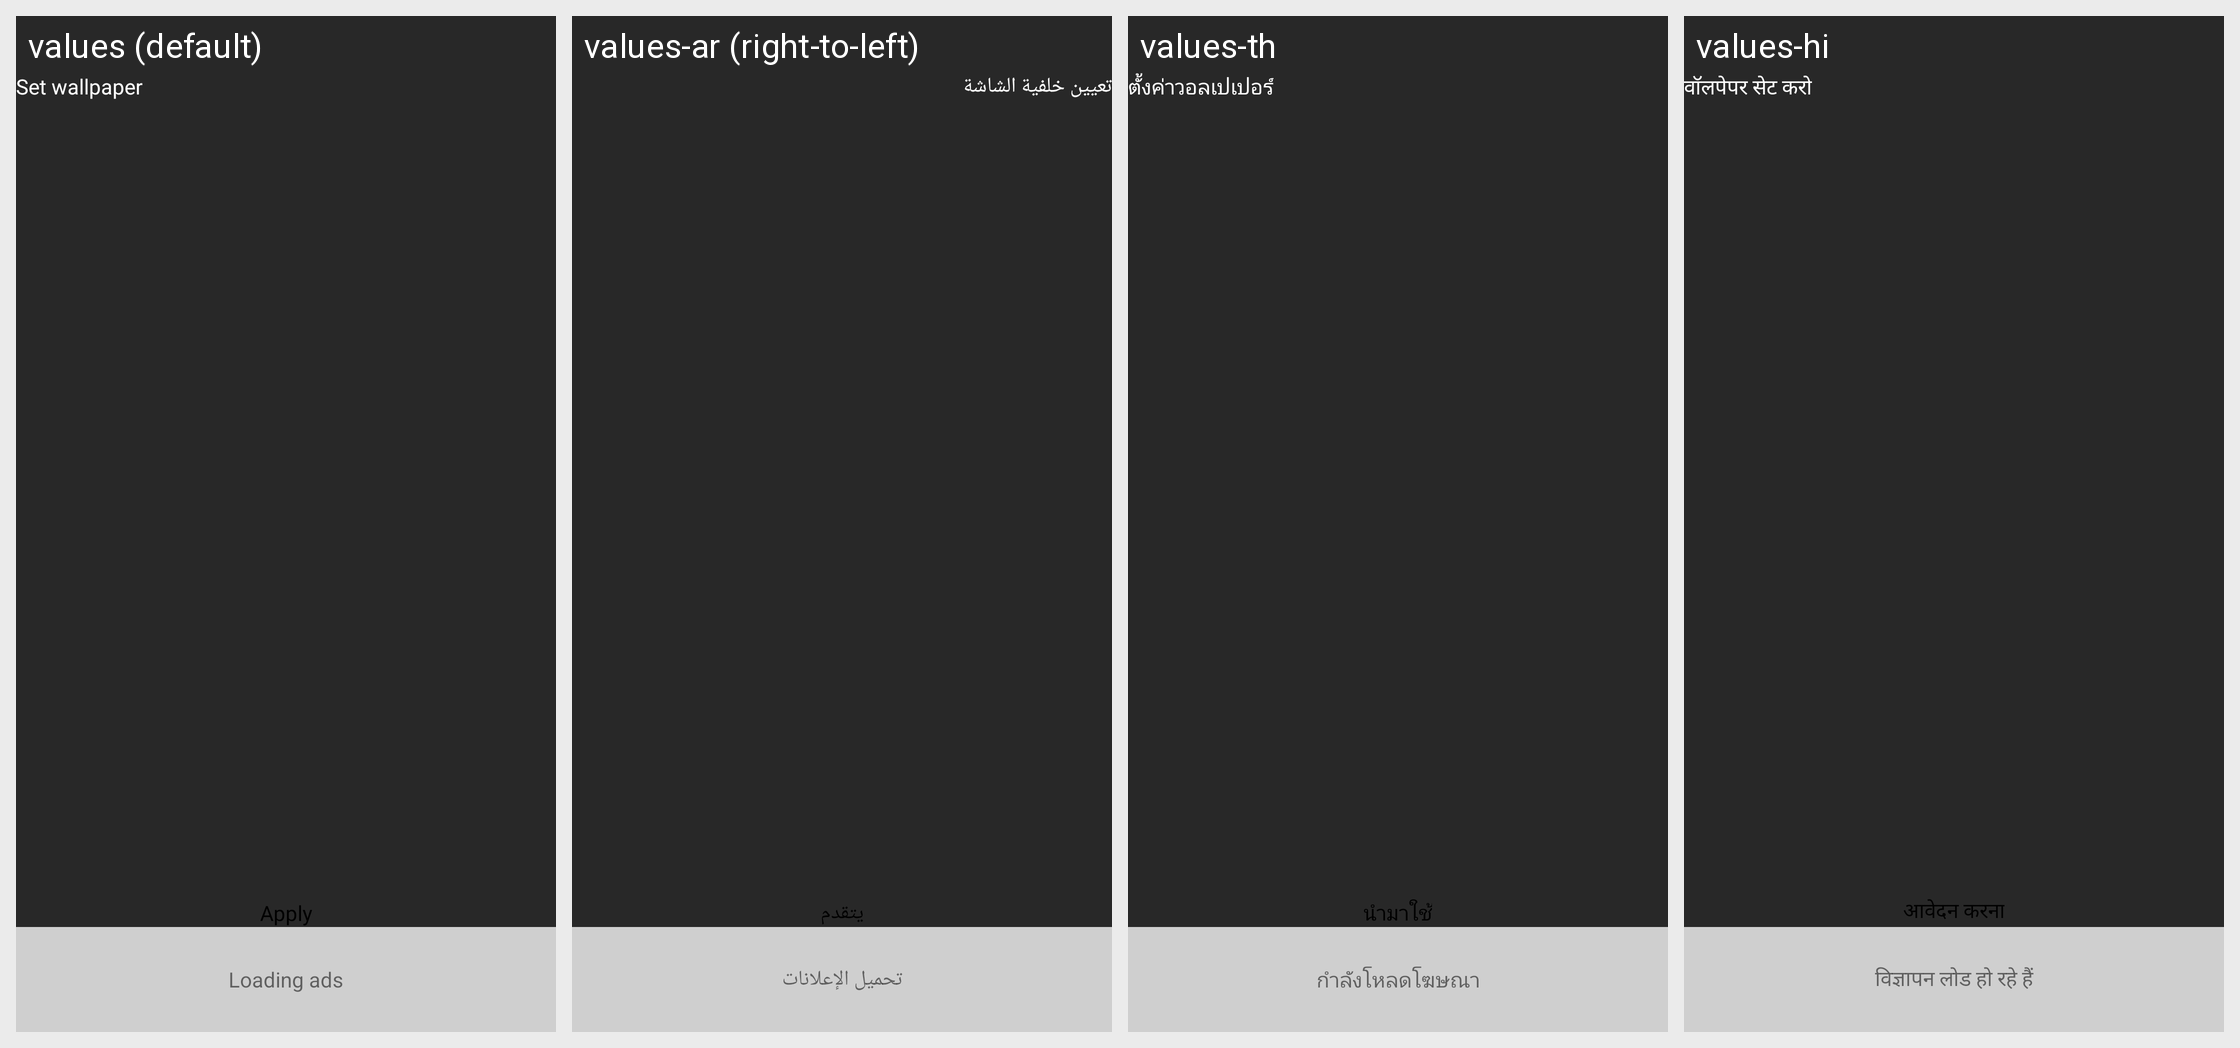

The Android screen above is rendered under several locales of the same app. Produce the string resources it draws, with the default and per-locale values.
Android screen res/layout/fragment_preview_transparent.xml rendered under 4 locales, left to right: values (default), values-ar (right-to-left), values-th, values-hi. Device: Nexus 5 (rendered at 1080×1920; each locale shown at half size, 540×960, under a caption strip naming it); theme AppTheme.
Other locales in the repository, not shown: values-de, values-es, values-fr, values-ja, values-ko, values-pt, values-ru, values-tr, values-uz, values-vi, values-zh.
Strings drawn on this screen, with the default value and each locale's value (text and hints the layout hard-codes, and strings that could not be matched under every locale, appear in the picture but are not listed):

set_wallpaper
  values: Set wallpaper
  values-ar: تعيين خلفية الشاشة
  values-th: ตั้งค่าวอลเปเปอร์
  values-hi: वॉलपेपर सेट करो

apply
  values: Apply
  values-ar: يتقدم
  values-th: นำมาใช้
  values-hi: आवेदन करना

loading_ads
  values: Loading ads
  values-ar: تحميل الإعلانات
  values-th: กำลังโหลดโฆษณา
  values-hi: विज्ञापन लोड हो रहे हैं
